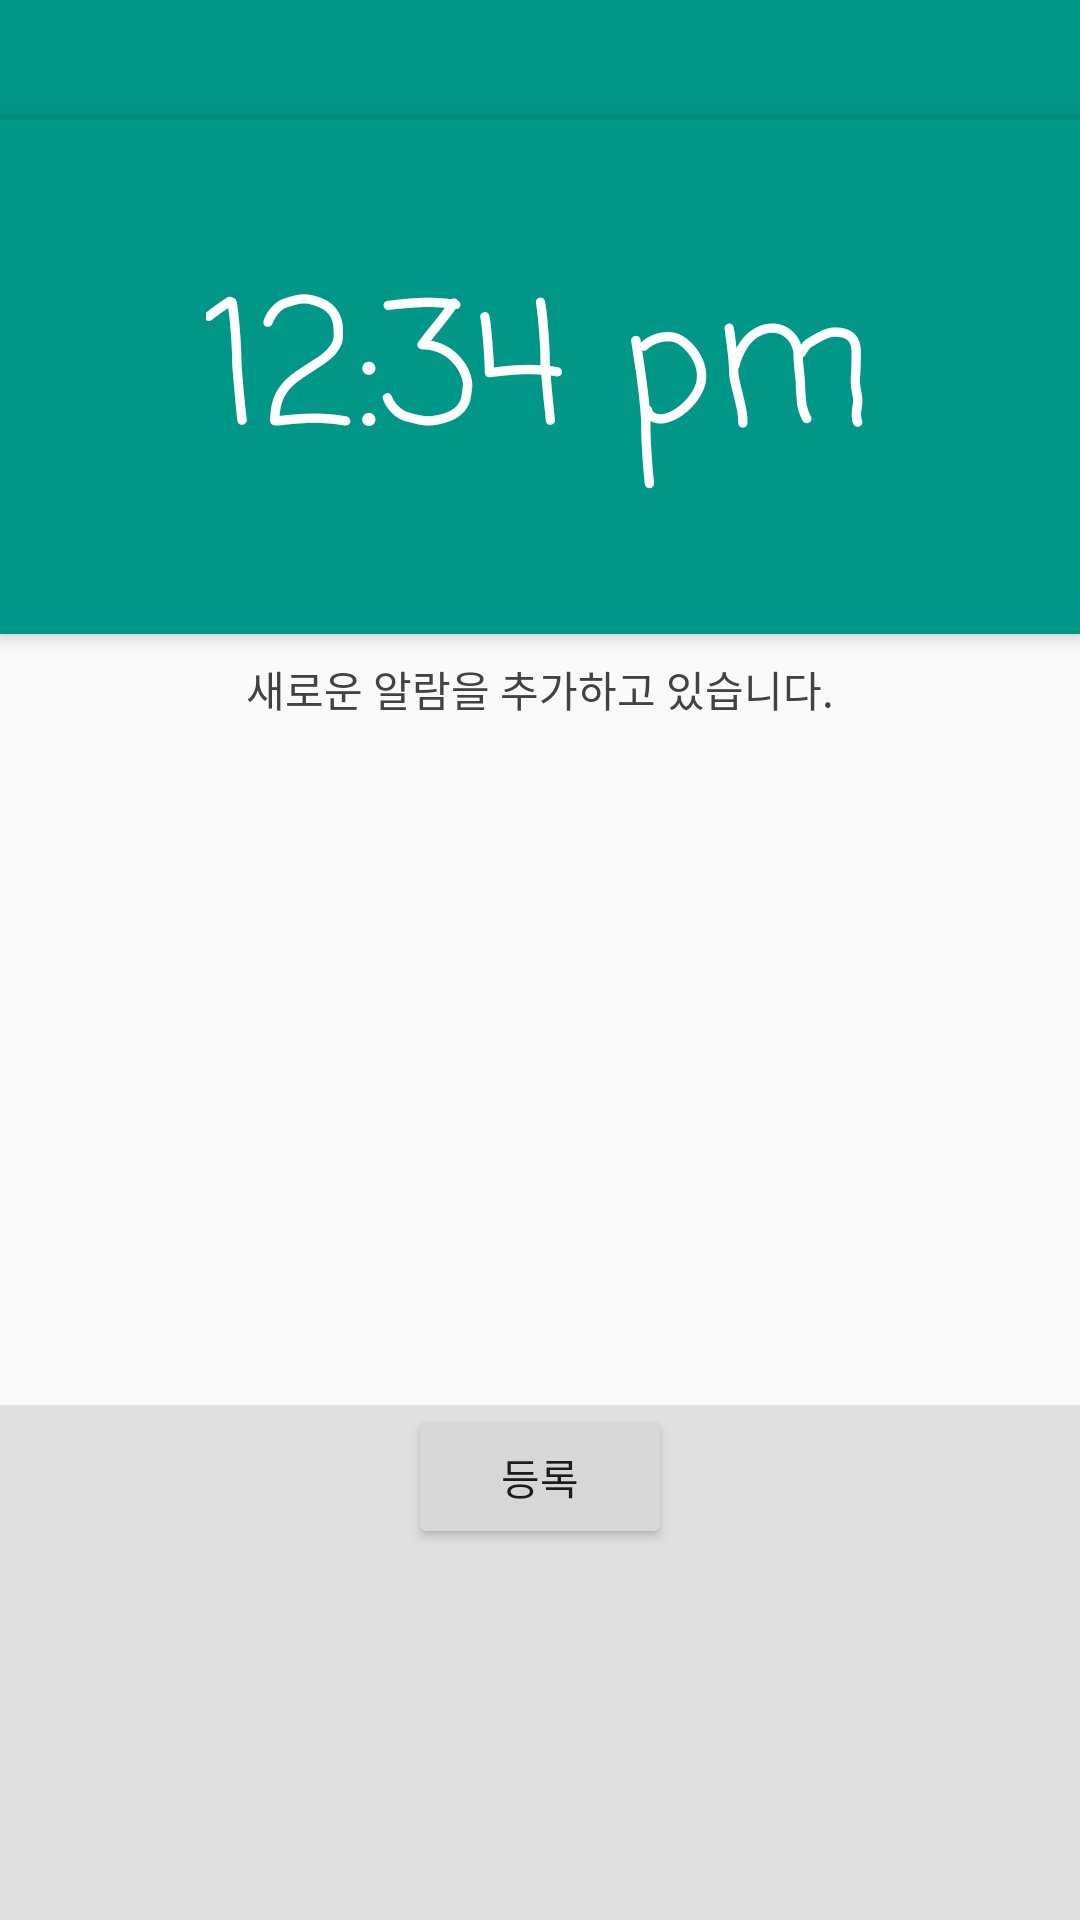

Produce the Android XML layout that renders to this screen, including the resource entries it uses.
<!-- AndroidManifest.xml: application theme AppTheme -->
<!-- res/layout/activity_add_alaram2.xml -->
<?xml version="1.0" encoding="utf-8"?>
<LinearLayout
    xmlns:android="http://schemas.android.com/apk/res/android"
    xmlns:app="http://schemas.android.com/apk/res-auto"
    android:orientation="vertical"
    android:layout_width="match_parent"
    android:layout_height="match_parent"
    >

    <android.support.v7.widget.Toolbar
        android:id="@+id/toolbar"
        android:layout_width="match_parent"
        android:layout_height="40dp"
        android:background="@color/colorPrimary"

        >

        <ImageView
            android:src="@mipmap/icon"
            android:layout_width="30dp"
            android:layout_height="wrap_content"
            android:adjustViewBounds="true"
            android:layout_gravity="right"
            android:paddingRight="3dp"
            />



    </android.support.v7.widget.Toolbar>

    <LinearLayout
        android:layout_width="match_parent"
        android:layout_height="0dp"
        android:layout_weight="1"
        android:background="@color/colorPrimary"
        android:elevation="4dp">
        <RelativeLayout
            android:layout_width="match_parent"
            android:layout_height="match_parent">
            <TextView
                android:id="@+id/tv_time"
                android:layout_height="wrap_content"
                android:layout_width="wrap_content"
                android:fontFamily="casual"
                android:text="12:34 pm"
                android:textColor="@color/white"
                android:textAppearance="@style/TextAppearance.AppCompat.Display3"
                android:background="@color/colorPrimary"
                android:layout_centerInParent="true"

                />
        </RelativeLayout>

    </LinearLayout>

    <LinearLayout
        android:layout_width="match_parent"
        android:layout_height="0dp"
        android:layout_weight="1.5"
        android:orientation="vertical">
        <TextView
            android:layout_width="wrap_content"
            android:layout_height="wrap_content"
            android:gravity="center"
            android:text="@string/add_alarm_activity_notice"
            android:textColor="@color/colorP1"
            android:layout_gravity="center"
            android:padding="8dp"/>
        <LinearLayout
            android:layout_width="match_parent"
            android:layout_height="match_parent">

        </LinearLayout>
    </LinearLayout>

    <LinearLayout
        android:layout_width="match_parent"
        android:layout_height="0dp"
        android:layout_weight="1"
        android:orientation="vertical"
        android:background="@color/gray">

    <Button
        android:id="@+id/ReisterBtn"
        android:layout_width="wrap_content"
        android:layout_height="wrap_content"
        android:onClick="add"
        android:text="등록"
        android:layout_gravity="center"/>
    </LinearLayout>
</LinearLayout>
<!-- resources referenced by this layout -->
<resources>
  <color name="colorP1">#424242</color>
  <color name="colorPrimary">#009688</color>
  <color name="gray">#e0e0e0</color>
  <color name="white">#FFFFFF</color>
  <string name="add_alarm_activity_notice">새로운 알람을 추가하고 있습니다.</string>
  <style name="AppTheme" parent="@style/Theme.AppCompat.Light.NoActionBar">
          
  
          <item name="colorPrimary">@color/colorPrimary</item>
          <item name="colorPrimaryDark">@color/colorPrimaryDark</item>
          <item name="colorAccent">@color/colorAccent</item>
  
      </style>
  <color name="colorPrimaryDark">#004d40</color>
  <color name="colorAccent">#00bfa5</color>
</resources>
